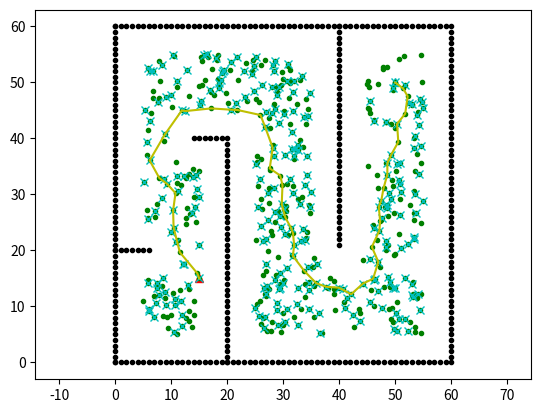

Here is the Python script that generated this plot:
import math
import numpy as np
import matplotlib.pyplot as plt
from scipy.spatial import KDTree
from scipy.spatial import distance

#PARAMETER
N_RAN = 500  # number of random_points
N_KNN = 10  # number of edge from one sampled point
MAX_EDGE_LEN = 30.0  # [m] Maximum edge length


class Node:
    """
    Node class for dijkstra search
    """

    def __init__(self, x, y, cost, parent_index):
        self.x = x
        self.y = y
        self.cost = cost
        self.parent_index = parent_index

    def __str__(self):
        return str(self.x) + "," + str(self.y) + "," +\
               str(self.cost) + "," + str(self.parent_index)


#AUXILIAR METHODS
def generate_maze():
    ox = []
    oy = []

    for i in range(60):
        ox.append(i)
        oy.append(0.0)
    for i in range(60):
        ox.append(60.0)
        oy.append(i)
    for i in range(61):
        ox.append(i)
        oy.append(60.0)
    for i in range(61):
        ox.append(0.0)
        oy.append(i)
    for i in range(40):
        ox.append(20.0)
        oy.append(i)
    for i in range(40):
        ox.append(40.0)
        oy.append(60.0 - i)
    for i in range(7):
        ox.append(i)
        oy.append(20)
    for i in range(13, 20):
        ox.append(i + 1)
        oy.append(40)

    return ox, oy

def distance(ax, ay, bx, by):
    dist = []
    a = [ax, ay]
    for (ox, oy) in zip(bx, by):
        b = [ox, oy]
        dist.append(math.dist(a, b)) 
        #dist.append(distance.euclidean(a, b))
    return dist

def order_distances(ix, iy, rx, ry):
    dist = distance(ix, iy, rx, ry)
    #dist = [elem for elem in dist if elem < MAX_EDGE_LEN] #No se pueden borrar los vecinos que tengan distancia mayor a la máxima porque se pierde la referencia de los índices. Habría que mantener el registro de los índices
    #index, sorted_list = zip(*sorted(enumerate(dist)), key=itemgetter(1))
    index = sorted(range(len(dist)), key=lambda k: dist[k])
    return index



#MAIN METHODS
def prm(sx, sy, gx, gy, ox, oy, rs):

    #First step: Generate the random points

    rx, ry = random_points(sx, sy, gx, gy, ox, oy, rs)


    road_map, knn_x, knn_y = generate_road_map(rx, ry, ox, oy, rs)

    plt.plot(rx, ry, ".g") #Prints the random points

    #Prints the road map, the conexions between the random points
    #for (x, y) in zip(knn_x, knn_y):
    #    plt.plot(x, y, "--b")


    res_x, res_y = dijkstra(sx, sy, gx, gy, road_map, rx, ry)

    plt.plot(res_x, res_y, "-y")
    plt.show()

    return res_x, res_y
                                

def random_points(sx, sy, gx, gy, ox, oy, rs):
    
    #The ends of the maze are stored
    max_x = max(ox)
    max_y = max(oy)
    min_x = min(ox)
    min_y = min(oy)

    #List for storing the random points
    rx = [] #random points x
    ry = [] #random points y

    #Random Generator
    rng = np.random.default_rng()
    valid = True

    while len(rx) <= N_RAN:
        #Generate the random points between the max´s
        tx = (rng.random() * (max_x - min_x)) + min_x
        ty = (rng.random() * (max_y - min_y)) + min_y

        #Calculate the distance between the generated point and the obstacles
        dist = distance(tx, ty, ox, oy)
        
        #The generated point is valid if the robot can stand on it, so the dist from the point to the obstacles should be less than the robot size
        for i in dist:
            if i <= rs:
                valid = False
        if valid:
            rx.append(tx)
            ry.append(ty)

        valid = True

    rx.append(sx)
    ry.append(sy)
    rx.append(gx)
    ry.append(gy)

    return rx, ry

def generate_road_map(rx, ry, ox, oy, rs):

    road_map = []
    knn_final_x = []
    knn_final_y = []

    for (ix, iy) in zip(rx, ry):
        index = order_distances(ix, iy, rx, ry)
        knn_id = []
        knn_list_x = []
        knn_list_y = []

        for j in range(0, len(index)): #Si no funciona empezar en 1
            knn_x = rx[index[j]]
            knn_y = ry[index[j]]
            #if not is_collision(ix, iy, knn_x, knn_y, ox, oy, rs):
            knn_id.append(index[j])
            knn_list_x.append(knn_x)
            knn_list_y.append(knn_y)
            if len(knn_id) >= N_KNN:
                break
        knn_final_x.append(knn_list_x)
        knn_final_y.append(knn_list_y)        
        road_map.append(knn_id)
    
    return road_map, knn_final_x, knn_final_y

def is_collision(sx, sy, gx, gy, ox, oy, rs):

    anlge = math.atan2(gy - sy, gx - sx)
    d = math.hypot(gx - sx, gy- sy)

    if d >= MAX_EDGE_LEN: return True

    n_moves = round(d/rs) #Number of times the robot will move between the origin point and the destination point.

    for i in range(n_moves):
        dist = distance(sx, sy, ox, oy)
        for j in dist:
            if j <= rs:
                return True
        sx += rs * math.cos(anlge)
        sy += rs * math.sin(anlge)
    
    return False

def dijkstra(sx, sy, gx, gy, road_map, sample_x, sample_y):
    start_node = Node(sx, sy, 0.0, -1)
    goal_node = Node(gx, gy, 0.0, -1)

    open_set, closed_set = dict(), dict()
    open_set[len(road_map) - 2] = start_node

    path_found = True

    while True:
        if not open_set:
            print("Cannot find path")
            path_found = False
            break

        c_id = min(open_set, key=lambda o: open_set[o].cost)
        current = open_set[c_id]

        # show graph
        if len(closed_set.keys()) % 2 == 0:
            # for stopping simulation with the esc key.
            plt.gcf().canvas.mpl_connect(
                'key_release_event',
                lambda event: [exit(0) if event.key == 'escape' else None])
            plt.plot(current.x, current.y, "xc")
            plt.pause(0.001)

        if c_id == (len(road_map) - 1):
            print("goal is found!")
            goal_node.parent_index = current.parent_index
            goal_node.cost = current.cost
            break

        # Remove the item from the open set
        del open_set[c_id]
        # Add it to the closed set
        closed_set[c_id] = current

        # expand search grid based on motion model
        for i in range(len(road_map[c_id])):
            n_id = road_map[c_id][i]
            dx = sample_x[n_id] - current.x
            dy = sample_y[n_id] - current.y
            d = math.hypot(dx, dy)
            node = Node(sample_x[n_id], sample_y[n_id],
                        current.cost + d, c_id)

            if n_id in closed_set:
                continue
            # Otherwise if it is already in the open set
            if n_id in open_set:
                if open_set[n_id].cost > node.cost:
                    open_set[n_id].cost = node.cost
                    open_set[n_id].parent_index = c_id
            else:
                open_set[n_id] = node

    if path_found is False:
        return [], []

    # generate final course
    rx, ry = [goal_node.x], [goal_node.y]
    parent_index = goal_node.parent_index
    while parent_index != -1:
        n = closed_set[parent_index]
        rx.append(n.x)
        ry.append(n.y)
        parent_index = n.parent_index

    return rx, ry

def main(rng=None):
    print("START!!")
    sx = 15.0  # start point x
    sy = 15.0  # start point y
    gx = 50.0  # goal point x
    gy = 50.0  # goal point y
    rs = 5.0   # robot size

    ox, oy = generate_maze() #obstacle x, obstacle y  

    plt.plot(ox, oy, ".k")
    plt.plot(sx, sy, "^r")
    plt.plot(gx, gy, "^c")
    #plt.grid(True)
    plt.axis("equal")

    if is_collision(gx, gy, gx-2, gy-2, ox, oy, rs): print('FINAL POINT NO VALID!!!!!!')
    else: 
        prm(sx, sy, gx, gy, ox, oy, rs)
        print('PATH FOUND!')

if __name__ == '__main__':
    main()